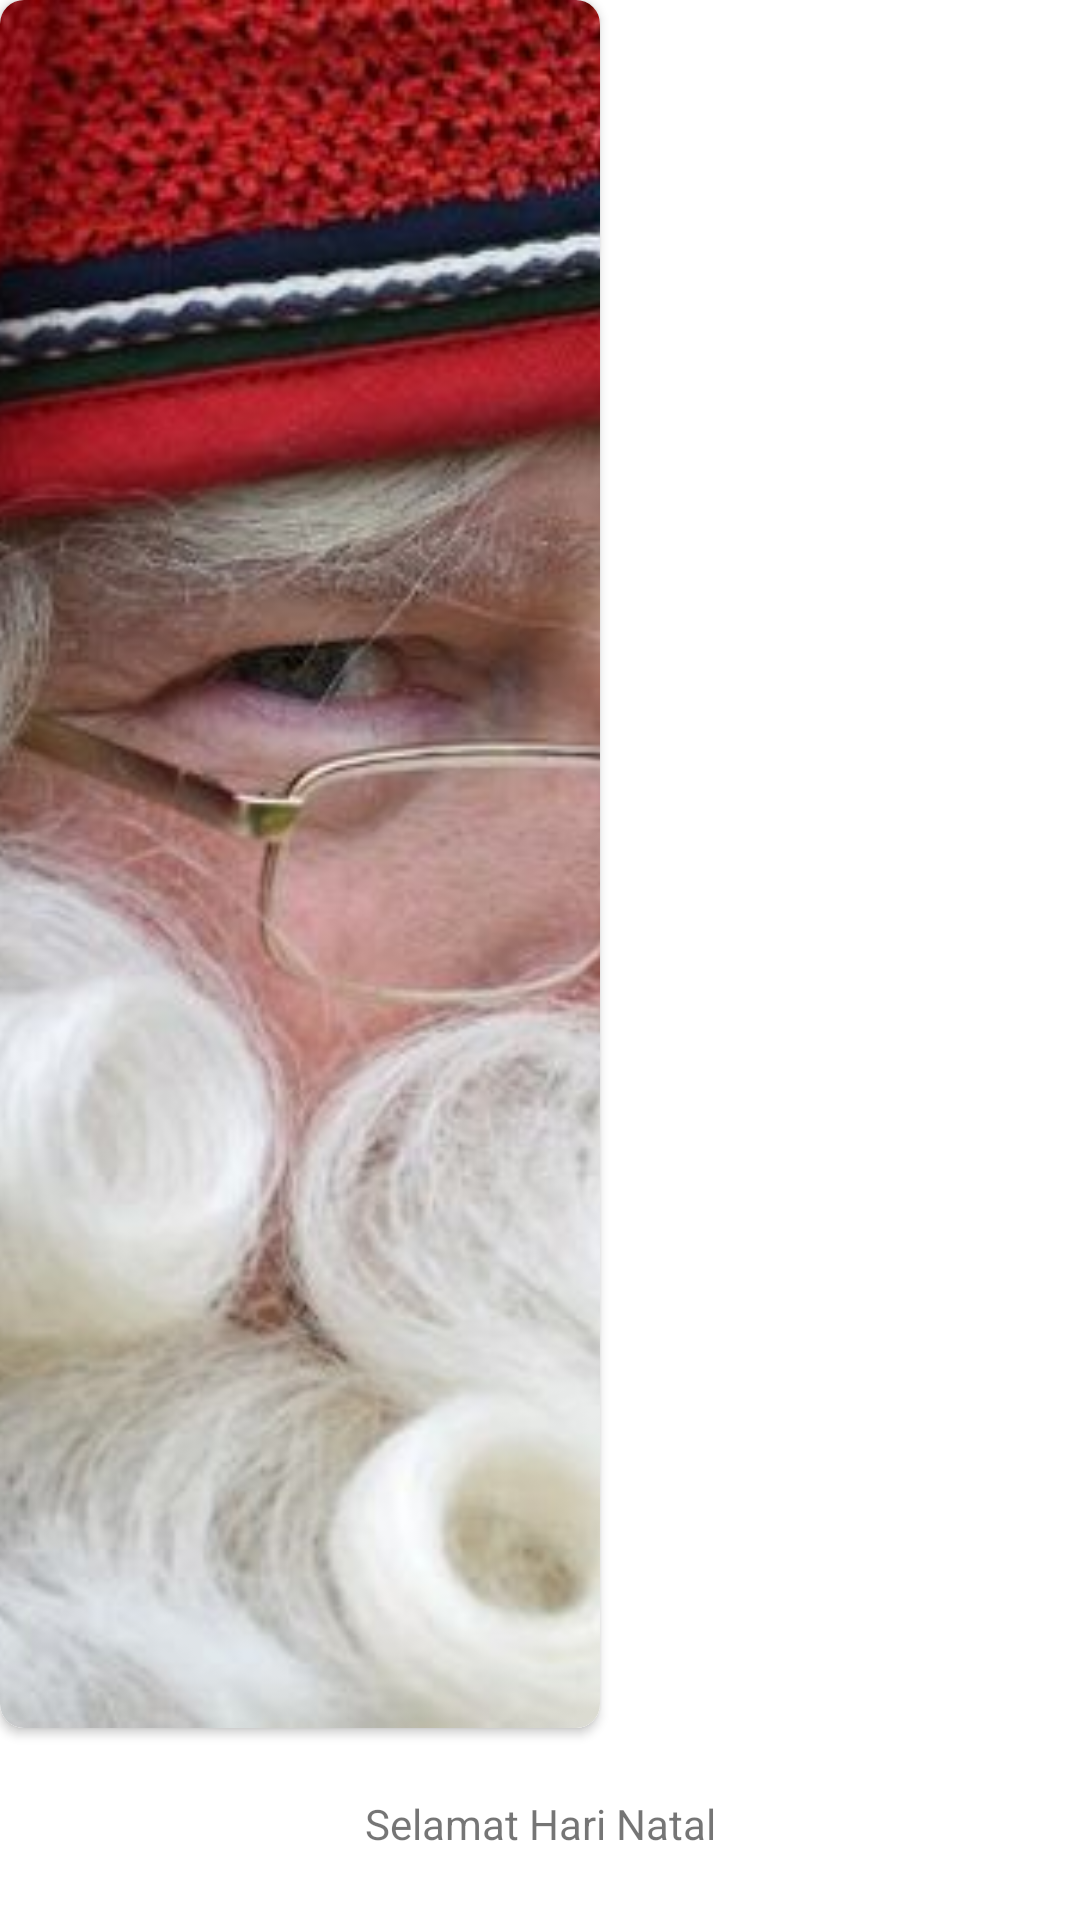

Android layout source for this screen:
<!-- AndroidManifest.xml: application theme Theme.ProjectPABA -->
<!-- res/layout/itemnews.xml -->
<?xml version="1.0" encoding="utf-8"?>
<LinearLayout
    android:layout_width="200dp"
    android:layout_height="250dp"
    android:orientation="vertical"
    android:id="@+id/llNews"
    android:layout_marginRight="8dp"
    xmlns:app="http://schemas.android.com/apk/res-auto"
    xmlns:android="http://schemas.android.com/apk/res/android">
        <androidx.cardview.widget.CardView
            android:layout_weight="0.9"

            android:layout_width="200dp"
            android:layout_height="0dp"
            android:id="@+id/cardNews"
            app:cardCornerRadius="8dp"
            >


                <ImageView
                    android:id="@+id/imgNewsCard"
                    android:layout_width="match_parent"
                    android:layout_height="match_parent"
                    android:src="@drawable/sinterklas"
                    android:background="@color/white"
                    android:scaleType="centerCrop"
                    />






        </androidx.cardview.widget.CardView>
        <TextView
            android:id="@+id/tvTitleNewsCard"
            android:layout_width="match_parent"
            android:layout_height="0dp"
            android:layout_weight="0.1"
            android:gravity="center"

            android:text="Selamat Hari Natal" />
</LinearLayout>
<!-- resources referenced by this layout -->
<resources>
  <color name="white">#FFFFFFFF</color>
  <!-- drawable sinterklas: jpg bitmap (drawable, 68288 bytes) -->
  <style name="Theme.ProjectPABA" parent="Theme.MaterialComponents.DayNight.NoActionBar">
          
          <item name="colorPrimary">@color/purple_500</item>
          <item name="colorPrimaryVariant">@color/purple_700</item>
          <item name="colorOnPrimary">@color/white</item>
          
          <item name="colorSecondary">@color/teal_200</item>
          <item name="colorSecondaryVariant">@color/teal_700</item>
          <item name="colorOnSecondary">@color/black</item>
          
          <item name="android:statusBarColor" tools:targetApi="l">@color/companyYellow</item>
          
          <item name="windowActionBar">false</item>
      </style>
  <color name="purple_500">#FF6200EE</color>
  <color name="purple_700">#FF3700B3</color>
  <color name="teal_200">#FF03DAC5</color>
  <color name="teal_700">#FF018786</color>
  <color name="black">#FF000000</color>
  <color name="companyYellow">#51c1cd</color>
</resources>
